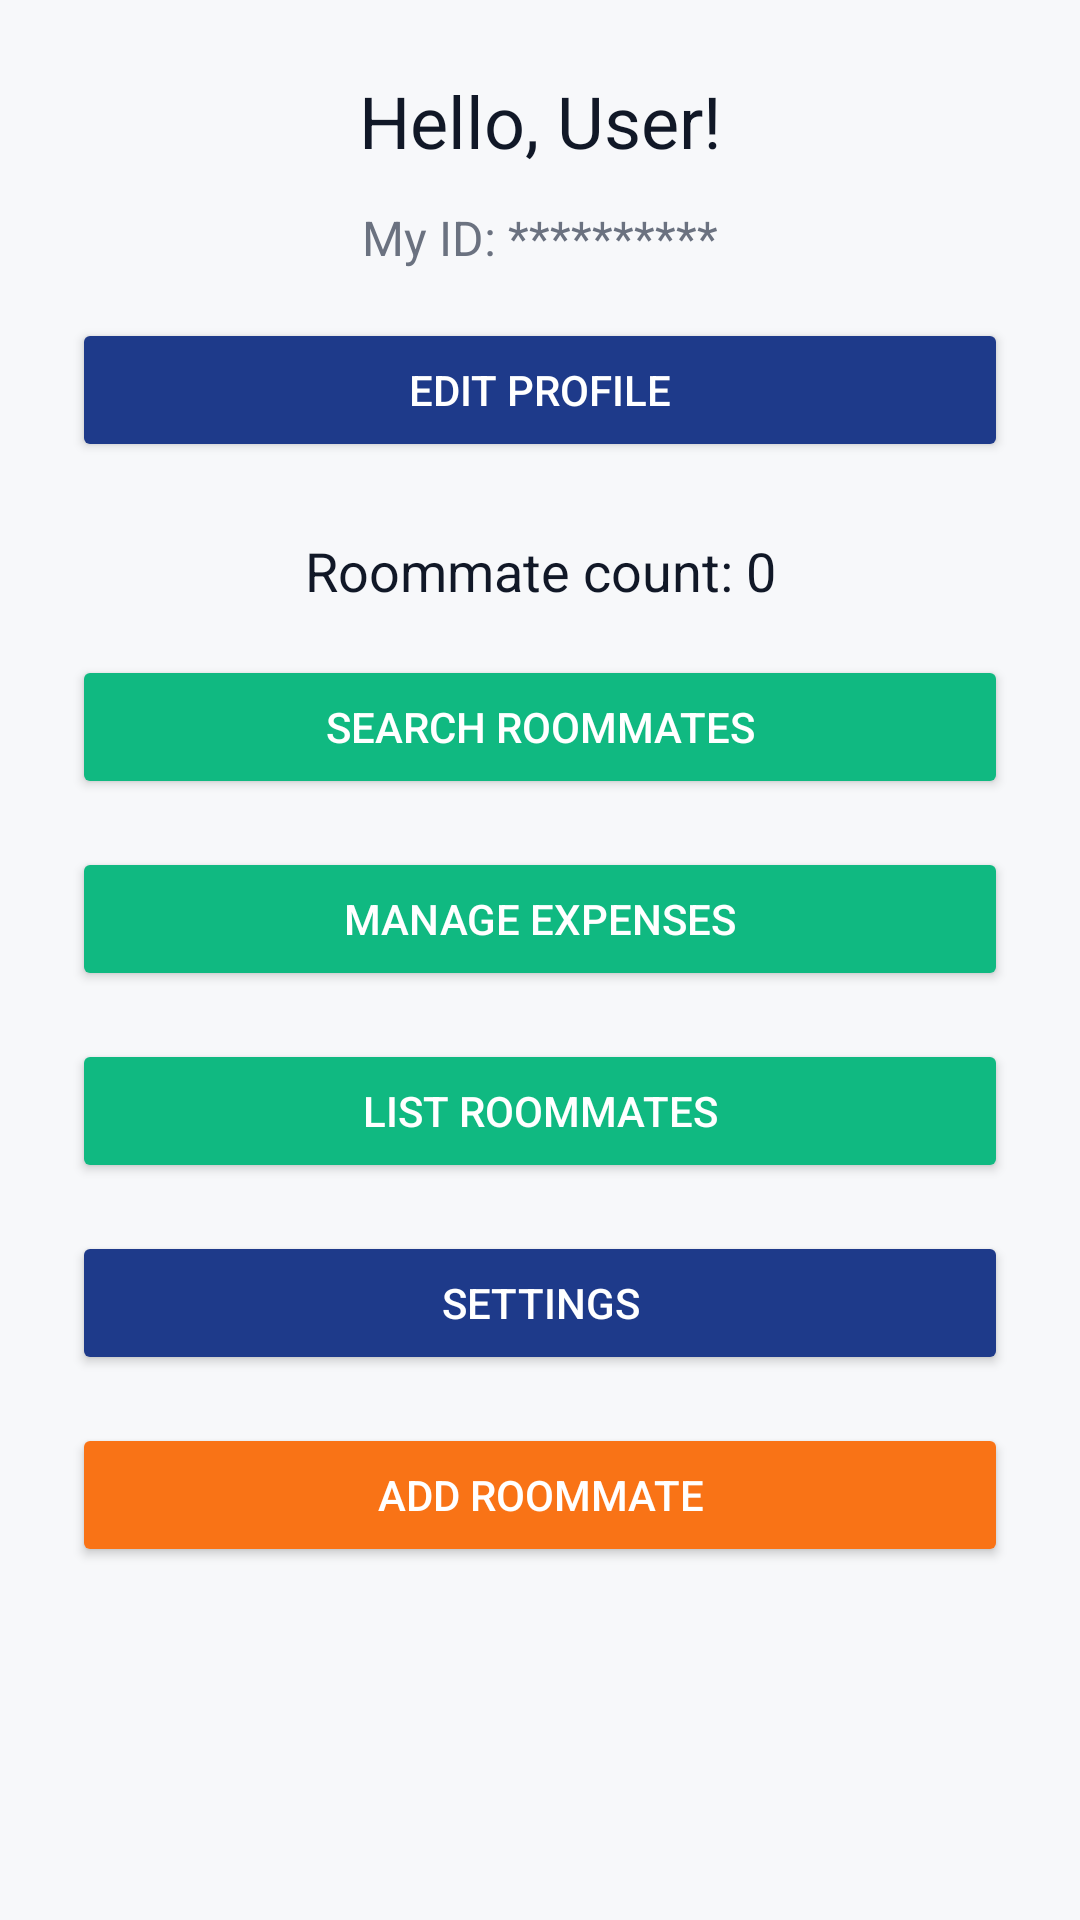

Write the Android layout XML for this screen, with the resource values it uses.
<!-- AndroidManifest.xml: activity theme Theme.FlatMate -->
<!-- res/layout/activity_home.xml -->
<ScrollView xmlns:android="http://schemas.android.com/apk/res/android"
    android:layout_width="match_parent"
    android:layout_height="match_parent"
    android:background="@color/colorBackground">

    <LinearLayout
        android:layout_width="match_parent"
        android:layout_height="wrap_content"
        android:orientation="vertical"
        android:padding="24dp"
        android:gravity="center">

        <TextView
            android:id="@+id/userNameTextView"
            android:layout_width="match_parent"
            android:layout_height="wrap_content"
            android:text="Hello, User!"
            android:textSize="24sp"
            android:gravity="center"
            android:textColor="@color/textPrimary"/>

        <TextView
            android:id="@+id/userIdTextView"
            android:layout_width="match_parent"
            android:layout_height="wrap_content"
            android:text="My ID: **********"
            android:textSize="16sp"
            android:gravity="center"
            android:textColor="@color/textMuted"
            android:layout_marginTop="12dp"/>

        <Button
            android:id="@+id/editProfileButton"
            android:layout_width="match_parent"
            android:layout_height="wrap_content"
            android:text="Edit Profile"
            android:backgroundTint="@color/colorPrimary"
            android:textColor="@android:color/white"
            android:layout_marginTop="16dp" />

        <TextView
            android:id="@+id/roommateCountTextView"
            android:layout_width="match_parent"
            android:layout_height="wrap_content"
            android:text="Roommate count: 0"
            android:textSize="18sp"
            android:gravity="center"
            android:textColor="@color/textPrimary"
            android:layout_marginTop="24dp"/>

        <Button
            android:id="@+id/searchRoommatesButton"
            android:layout_width="match_parent"
            android:layout_height="wrap_content"
            android:text="Search Roommates"
            android:backgroundTint="@color/colorSecondary"
            android:textColor="@android:color/white"
            android:layout_marginTop="16dp"/>

        <Button
            android:id="@+id/manageExpensesButton"
            android:layout_width="match_parent"
            android:layout_height="wrap_content"
            android:text="Manage Expenses"
            android:backgroundTint="@color/colorSecondary"
            android:textColor="@android:color/white"
            android:layout_marginTop="16dp"/>

        <Button
            android:id="@+id/viewRoommatesButton"
            android:layout_width="match_parent"
            android:layout_height="wrap_content"
            android:text="List Roommates"
            android:backgroundTint="@color/colorSecondary"
            android:textColor="@android:color/white"
            android:layout_marginTop="16dp"/>

        <Button
            android:id="@+id/settingsButton"
            android:layout_width="match_parent"
            android:layout_height="wrap_content"
            android:text="Settings"
            android:backgroundTint="@color/colorPrimary"
            android:textColor="@android:color/white"
            android:layout_marginTop="16dp" />

        <Button
            android:id="@+id/addRoommateButton"
            android:layout_width="match_parent"
            android:layout_height="wrap_content"
            android:text="Add Roommate"
            android:backgroundTint="@color/colorAccent"
            android:textColor="@android:color/white"
            android:layout_marginTop="16dp"/>
    </LinearLayout>
</ScrollView>
<!-- resources referenced by this layout -->
<resources>
  <color name="colorAccent">#F97316</color>
  <color name="colorBackground">#F7F8FA</color>
  <color name="colorPrimary">#1E3A8A</color>
  <color name="colorSecondary">#10B981</color>
  <color name="textMuted">#6B7280</color>
  <color name="textPrimary">#111827</color>
  <style name="Theme.FlatMate" parent="Theme.MaterialComponents.DayNight.NoActionBar">
          
          <item name="colorPrimary">@color/colorPrimary</item>
          <item name="colorPrimaryVariant">@color/colorPrimary</item>
          <item name="colorOnPrimary">@android:color/white</item>
  
          
          <item name="colorSecondary">@color/colorSecondary</item>
          <item name="colorOnSecondary">@android:color/white</item>
  
          
          <item name="android:colorBackground">@color/colorBackground</item>
          <item name="colorSurface">@color/colorSurface</item>
  
          
          <item name="android:textColorPrimary">@color/textPrimary</item>
          <item name="android:textColorSecondary">@color/textMuted</item>
  
          </style>
  <color name="colorSurface">#FFFFFF</color>
</resources>
